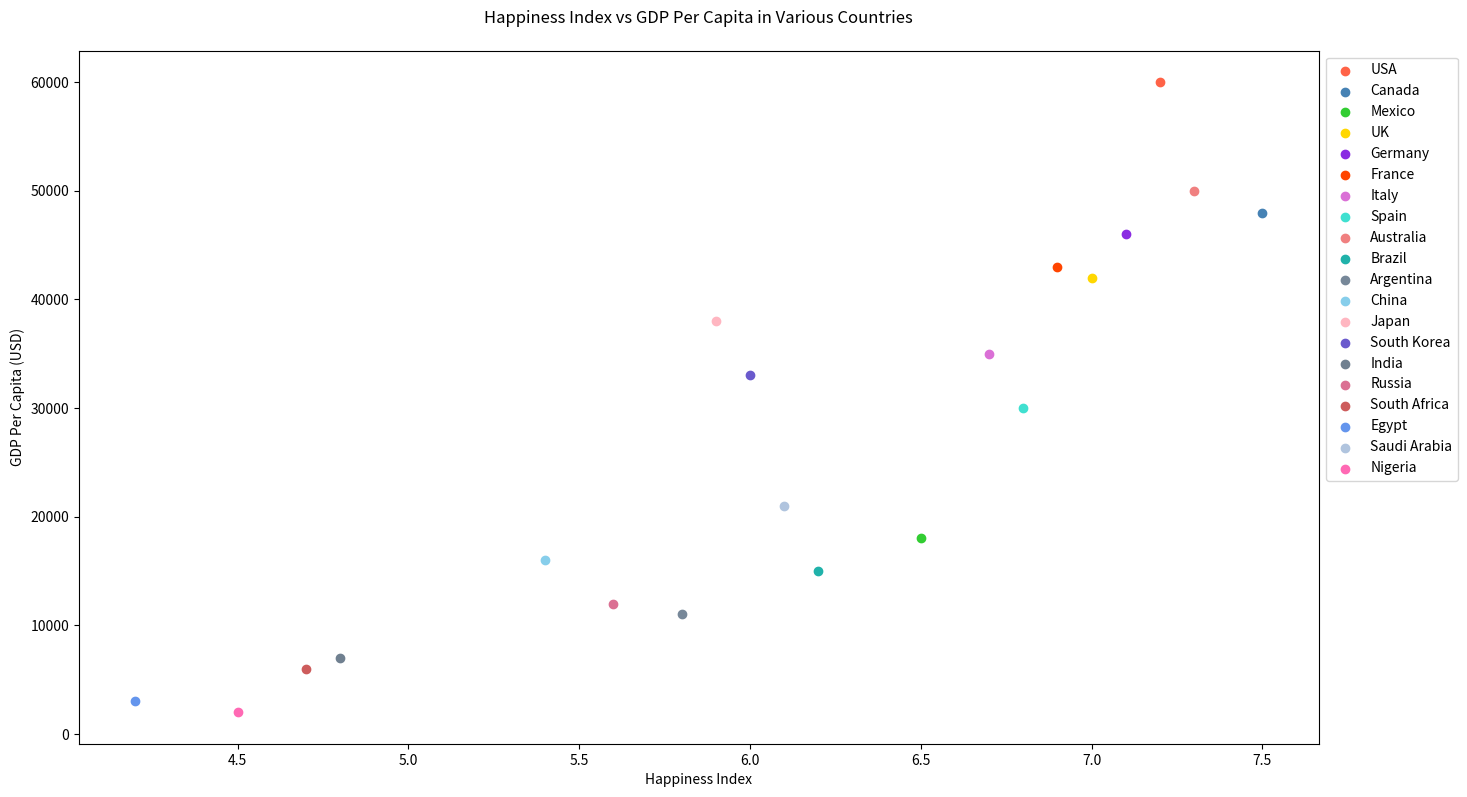

Python code for this plot:

import matplotlib.pyplot as plt

country = ["USA", "Canada", "Mexico", "UK", "Germany", "France", "Italy", "Spain", "Australia", "Brazil", "Argentina", "China", "Japan", "South Korea", "India", "Russia", "South Africa", "Egypt", "Saudi Arabia", "Nigeria"]
happiness_index = [7.2, 7.5, 6.5, 7.0, 7.1, 6.9, 6.7, 6.8, 7.3, 6.2, 5.8, 5.4, 5.9, 6.0, 4.8, 5.6, 4.7, 4.2, 6.1, 4.5]
gdp_per_capita = [60000, 48000, 18000, 42000, 46000, 43000, 35000, 30000, 50000, 15000, 11000, 16000, 38000, 33000, 7000, 12000, 6000, 3000, 21000, 2000]
colors = ['#FF6347', '#4682B4', '#32CD32', '#FFD700', '#8A2BE2', '#FF4500', '#DA70D6', '#40E0D0', '#F08080', '#20B2AA', '#778899', '#87CEEB', '#FFB6C1', '#6A5ACD', '#708090', '#DB7093', '#CD5C5C', '#6495ED', '#B0C4DE', '#FF69B4']

plt.figure(figsize=(16, 9))

for i in range(len(country)):
    plt.scatter(happiness_index[i], gdp_per_capita[i], color=colors[i], label=country[i])

plt.title('Happiness Index vs GDP Per Capita in Various Countries', pad=20)
plt.xlabel('Happiness Index')
plt.ylabel('GDP Per Capita (USD)')
plt.legend(loc='upper left', bbox_to_anchor=(1, 1))

plt.show()
